Run: headless pygame with SDL's dummy video driver; simulated clock (each Clock.tick advances the game by its frame time, no real sleeping); random seed 0; keys injected as events and as key.get_pressed() state; no mouse input.
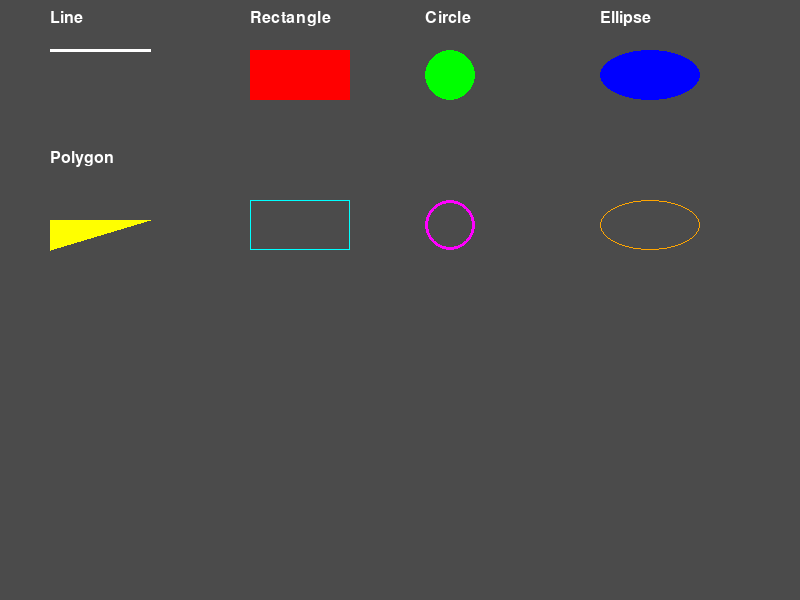
Frame 1 of 4 · flips 1–60 · no input
Frame 2 of 4 · flips 61–180 · tapped SPACE, RETURN · held RIGHT (→), D · screen unchanged from frame 1, image omitted
Frame 3 of 4 · flips 181–300 · held DOWN (↓), S · screen unchanged from frame 2, image omitted
Frame 4 of 4 · flips 301–420 · held LEFT (←), A, UP (↑), W · screen unchanged from frame 3, image omitted

The pygame program that drew these frames:

import pygame
from pygame.locals import *
import sys

# Constants
DARK_GRAY = (75, 75, 75)  # Color constant for dark grey background
WINDOW_WIDTH = 800  # Width of the window
WINDOW_HEIGHT = 600  # Height of the window
FRAMES_PER_SECOND = 30  # Frame rate for the game

# Colors
WHITE = (255, 255, 255)
RED = (255, 0, 0)
GREEN = (0, 255, 0)
BLUE = (0, 0, 255)
YELLOW = (255, 255, 0)
CYAN = (0, 255, 255)
MAGENTA = (255, 0, 255)
ORANGE = (255, 165, 0)


def main():
    '''Main function to draw and display colored shapes on the screen.'''
    # Initialize Pygame
    pygame.init()

    # Create a window
    window = pygame.display.set_mode((WINDOW_WIDTH, WINDOW_HEIGHT))
    pygame.display.set_caption('Colored Shapes Display')

    # Create a clock object to control frame rate
    clock = pygame.time.Clock()

    # Main loop
    while True:
        # Event handling
        for event in pygame.event.get():
            if event.type == QUIT:  # Exit the main loop if the user wants to quit
                pygame.quit()
                sys.exit()

        # Handle game logic

        # Clear the window
        window.fill(DARK_GRAY)

        # Draw all window elements
        # draw_colored_shapes(window)
        # Display shapes with titles
        font = pygame.font.Font(None, 24)

        # Display a line
        pygame.draw.line(window, WHITE, (50, 50), (150, 50), 3)
        text = font.render("Line", True, WHITE)
        window.blit(text, (50, 10))

        # Display a filled and an empty rectangle
        pygame.draw.rect(window, RED, (250, 50, 100, 50), 0)
        text = font.render("Rectangle", True, WHITE)
        window.blit(text, (250, 10))
        # Empty rectangle 
        pygame.draw.rect(window, CYAN, (250, 200, 100, 50), 1)

        # Display a filled and an empty circle
        pygame.draw.circle(window, GREEN, (450, 75), 25, 0)
        text = font.render("Circle", True, WHITE)
        window.blit(text, (425, 10))
        # Empty circle
        pygame.draw.circle(window, MAGENTA, (450, 225), 25, 3)

        # Display a filled and an empty ellipse
        pygame.draw.ellipse(window, BLUE, (600, 50, 100, 50), 0)
        text = font.render("Ellipse", True, WHITE)
        window.blit(text, (600, 10))
        # Empty ellipse
        pygame.draw.ellipse(window, ORANGE, (600, 200, 100, 50), 1)

        # Display a filled polygon
        pygame.draw.polygon(window, YELLOW, [(50, 250), (50, 220), (150, 220)])
        text = font.render("Polygon", True, WHITE)
        window.blit(text, (50, 150))

        # Update the display
        pygame.display.update()

        # Control the frame rate
        clock.tick(FRAMES_PER_SECOND)

if __name__ == '__main__':
    main()
